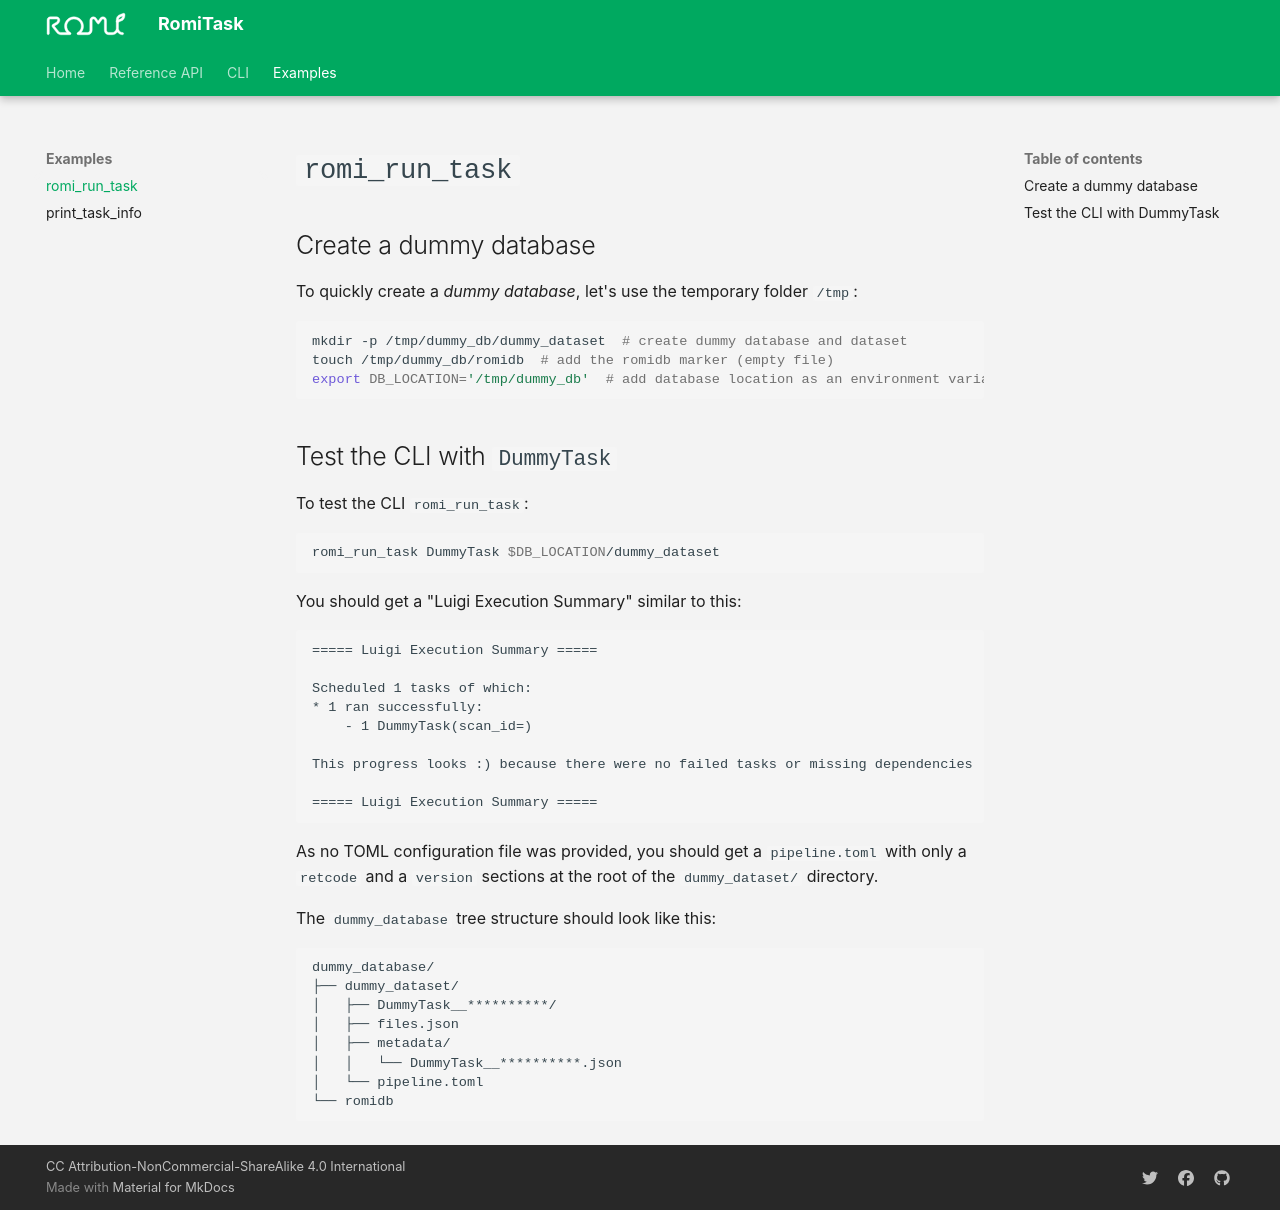

repository: romi/romitask · page: examples/romi_run_task/index.html · generator: mkdocs

# `romi_run_task`

## Create a dummy database
To quickly create a _dummy database_, let's use the temporary folder `/tmp`:
```shell
mkdir -p /tmp/dummy_db/dummy_dataset  # create dummy database and dataset
touch /tmp/dummy_db/romidb  # add the romidb marker (empty file)
export DB_LOCATION='/tmp/dummy_db'  # add database location as an environment variable, 'DB_LOCATION', to current shell
```

## Test the CLI with `DummyTask`
To test the CLI `romi_run_task`:
```shell
romi_run_task DummyTask $DB_LOCATION/dummy_dataset
```

You should get a "Luigi Execution Summary" similar to this:
```
===== Luigi Execution Summary =====

Scheduled 1 tasks of which:
* 1 ran successfully:
    - 1 DummyTask(scan_id=)

This progress looks :) because there were no failed tasks or missing dependencies

===== Luigi Execution Summary =====
```

As no TOML configuration file was provided, you should get a `pipeline.toml` with only a `retcode` and a `version`
sections at the root of the `dummy_dataset/` directory.

The `dummy_database` tree structure should look like this:
```
dummy_database/
├── dummy_dataset/
│   ├── DummyTask__**********/
│   ├── files.json
│   ├── metadata/
│   │   └── DummyTask__**********.json
│   └── pipeline.toml
└── romidb
```
